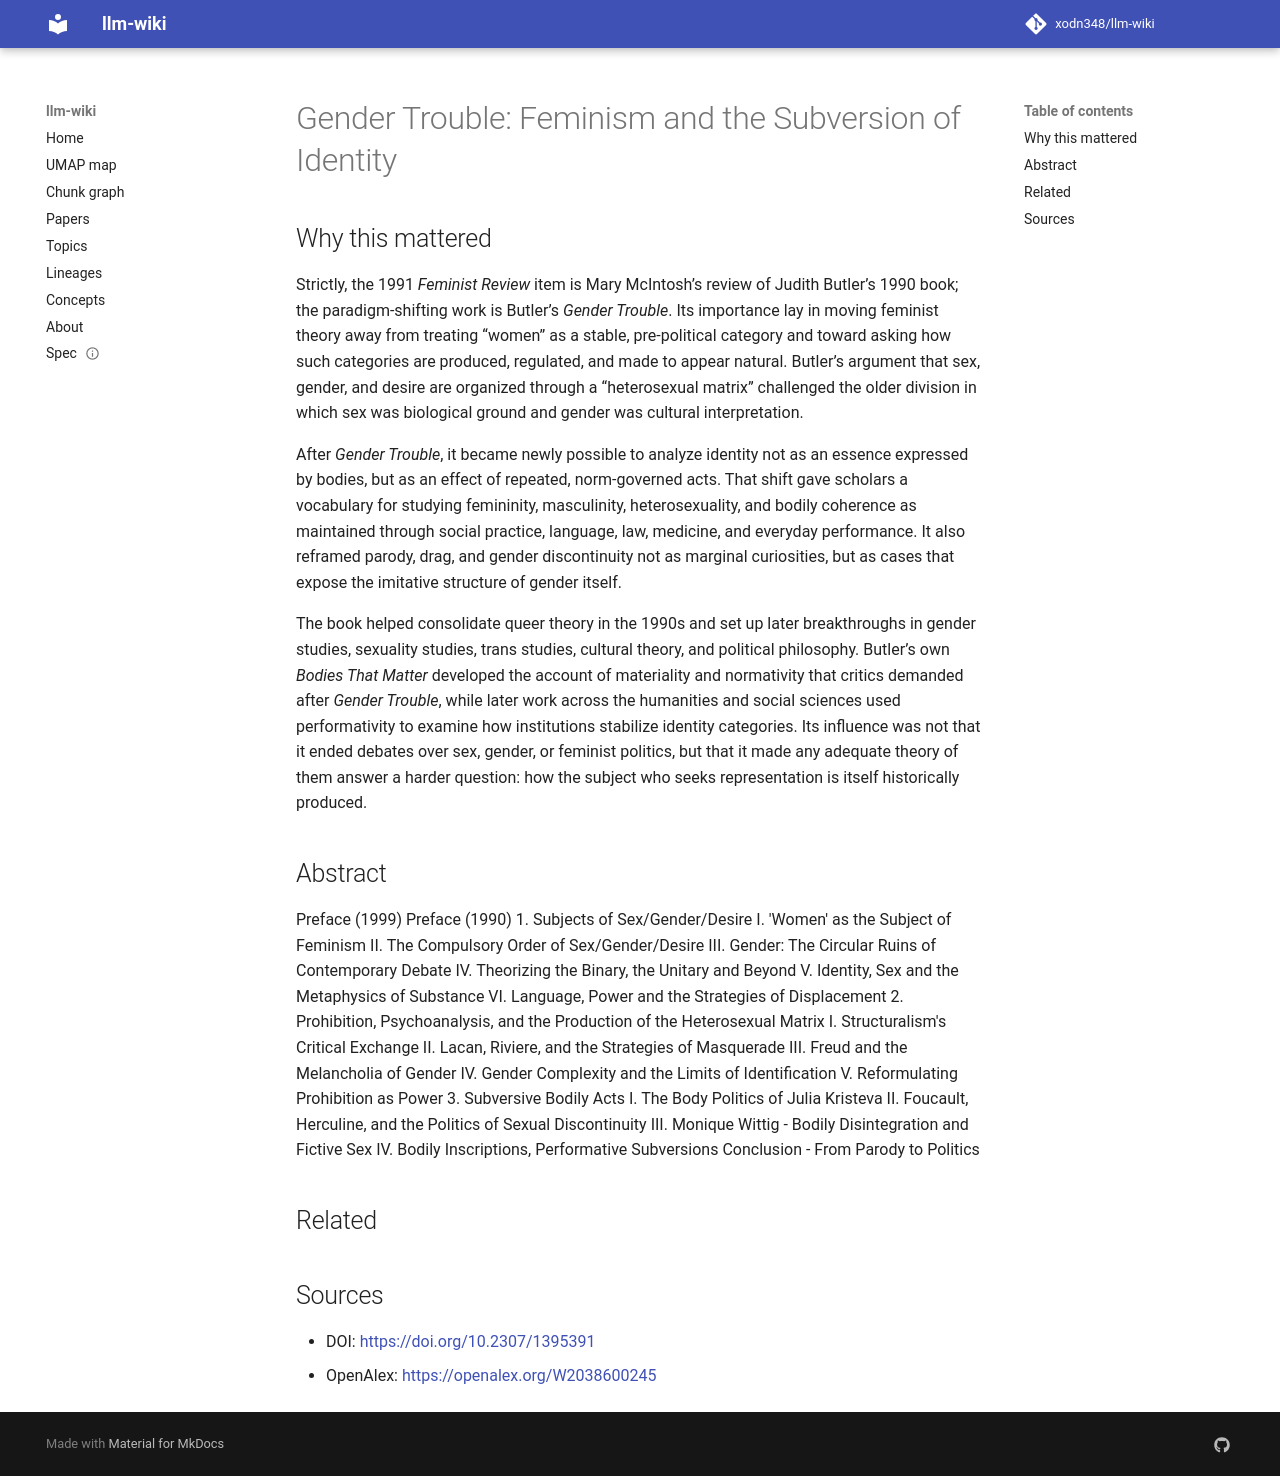

repository: xodn348/llm-wiki · page: paper/10_2307_1395391/index.html · generator: mkdocs

---
title: 'Gender Trouble: Feminism and the Subversion of Identity'
doi: 10.2307/1395391
openalex_id: https://openalex.org/W2038600245
year: 1991
venue: Feminist Review
authors: Mary McIntosh, Judith Butler
citations: 28048
fleming_tier: true
concepts:
- Subversion
- Feminism
- Gender studies
- Sociology
- Performative utterance
- Politics
- Psychoanalysis
- Identity politics
- Identity (music)
- Power (physics)
---

# Gender Trouble: Feminism and the Subversion of Identity

## Why this mattered

Strictly, the 1991 *Feminist Review* item is Mary McIntosh’s review of Judith Butler’s 1990 book; the paradigm-shifting work is Butler’s *Gender Trouble*. Its importance lay in moving feminist theory away from treating “women” as a stable, pre-political category and toward asking how such categories are produced, regulated, and made to appear natural. Butler’s argument that sex, gender, and desire are organized through a “heterosexual matrix” challenged the older division in which sex was biological ground and gender was cultural interpretation.

After *Gender Trouble*, it became newly possible to analyze identity not as an essence expressed by bodies, but as an effect of repeated, norm-governed acts. That shift gave scholars a vocabulary for studying femininity, masculinity, heterosexuality, and bodily coherence as maintained through social practice, language, law, medicine, and everyday performance. It also reframed parody, drag, and gender discontinuity not as marginal curiosities, but as cases that expose the imitative structure of gender itself.

The book helped consolidate queer theory in the 1990s and set up later breakthroughs in gender studies, sexuality studies, trans studies, cultural theory, and political philosophy. Butler’s own *Bodies That Matter* developed the account of materiality and normativity that critics demanded after *Gender Trouble*, while later work across the humanities and social sciences used performativity to examine how institutions stabilize identity categories. Its influence was not that it ended debates over sex, gender, or feminist politics, but that it made any adequate theory of them answer a harder question: how the subject who seeks representation is itself historically produced.

## Abstract

Preface (1999) Preface (1990) 1. Subjects of Sex/Gender/Desire I. 'Women' as the Subject of Feminism II. The Compulsory Order of Sex/Gender/Desire III. Gender: The Circular Ruins of Contemporary Debate IV. Theorizing the Binary, the Unitary and Beyond V. Identity, Sex and the Metaphysics of Substance VI. Language, Power and the Strategies of Displacement 2. Prohibition, Psychoanalysis, and the Production of the Heterosexual Matrix I. Structuralism's Critical Exchange II. Lacan, Riviere, and the Strategies of Masquerade III. Freud and the Melancholia of Gender IV. Gender Complexity and the Limits of Identification V. Reformulating Prohibition as Power 3. Subversive Bodily Acts I. The Body Politics of Julia Kristeva II. Foucault, Herculine, and the Politics of Sexual Discontinuity III. Monique Wittig - Bodily Disintegration and Fictive Sex IV. Bodily Inscriptions, Performative Subversions Conclusion - From Parody to Politics


## Related



## Sources

- DOI: [https://doi.org/10.2307/1395391](https://doi.org/10.2307/1395391)
- OpenAlex: [https://openalex.org/W2038600245](https://openalex.org/W2038600245)
